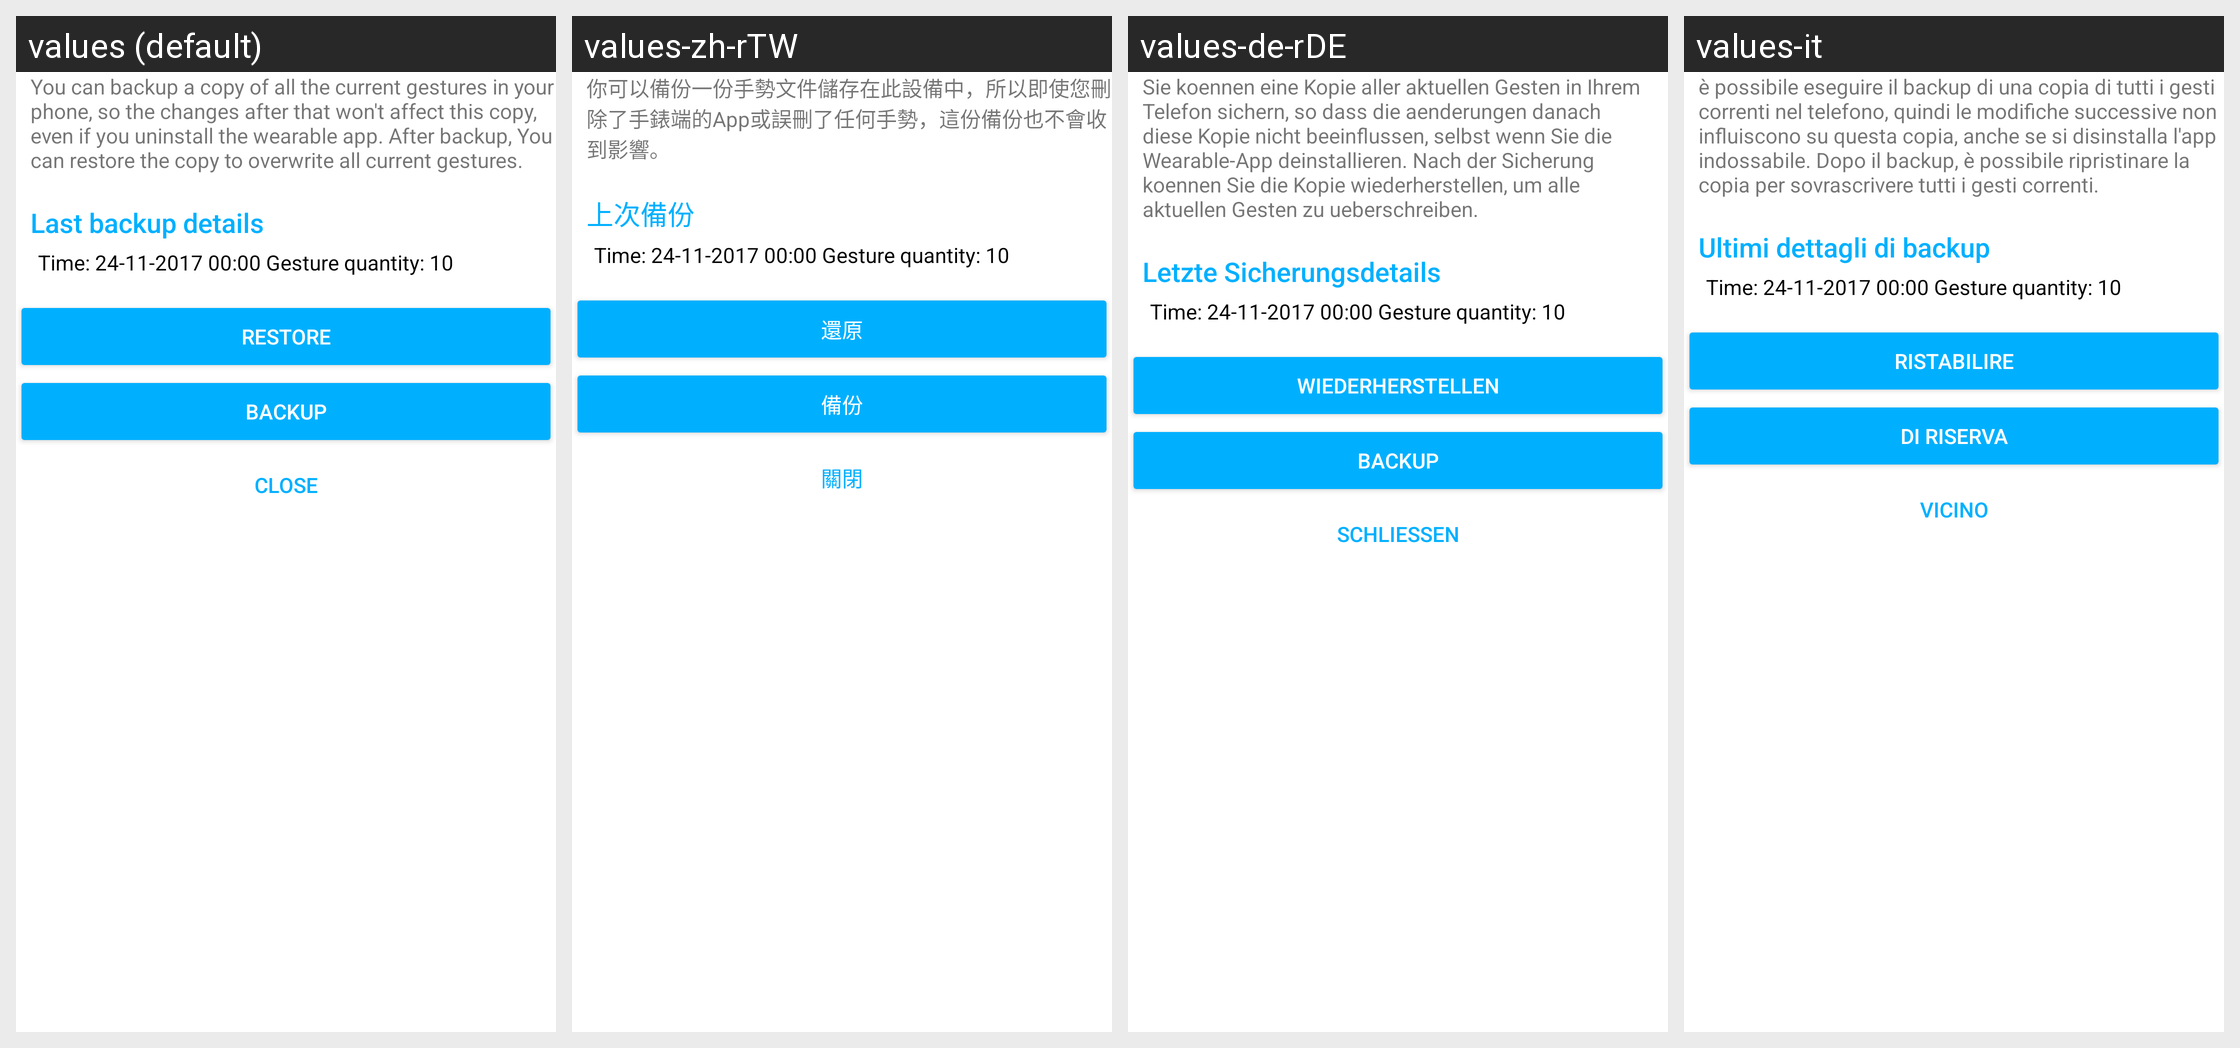

Strings drawn on this Android screen and how each of the app's shown locales translates them:
Android screen res/layout/activity_back_up.xml rendered under 4 locales, left to right: values (default), values-zh-rTW, values-de-rDE, values-it. Device: Nexus 5 (rendered at 1080×1920; each locale shown at half size, 540×960, under a caption strip naming it); theme AppTheme.
Other locales in the repository, not shown: values-zh-rCN.
Strings drawn on this screen, with the default value and each locale's value (text and hints the layout hard-codes, and strings that could not be matched under every locale, appear in the picture but are not listed):

backup_help
  values: You can backup a copy of all the current gestures in your phone, so the changes after that won't affect this copy, even if you uninstall the wearable app. After backup, You can restore the copy to overwrite all current gestures.
  values-zh-rTW: 你可以備份一份手勢文件儲存在此設備中，所以即使您刪除了手錶端的App或誤刪了任何手勢，這份備份也不會收到影響。
  values-de-rDE: Sie koennen eine Kopie aller aktuellen Gesten in Ihrem Telefon sichern, so dass die aenderungen danach diese Kopie nicht beeinflussen, selbst wenn Sie die Wearable-App deinstallieren. Nach der Sicherung koennen Sie die Kopie wiederherstellen, um alle aktuellen Gesten zu ueberschreiben.
  values-it: è possibile eseguire il backup di una copia di tutti i gesti correnti nel telefono, quindi le modifiche successive non influiscono su questa copia, anche se si disinstalla l'app indossabile. Dopo il backup, è possibile ripristinare la copia per sovrascrivere tutti i gesti correnti.

backup_last_backup_details
  values: Last backup details
  values-zh-rTW: 上次備份
  values-de-rDE: Letzte Sicherungsdetails
  values-it: Ultimi dettagli di backup

restore
  values: Restore
  values-zh-rTW: 還原
  values-de-rDE: Wiederherstellen
  values-it: Ristabilire

backup
  values: Backup
  values-zh-rTW: 備份
  values-de-rDE: Backup
  values-it: di riserva

close
  values: Close
  values-zh-rTW: 關閉
  values-de-rDE: Schliessen
  values-it: Vicino
